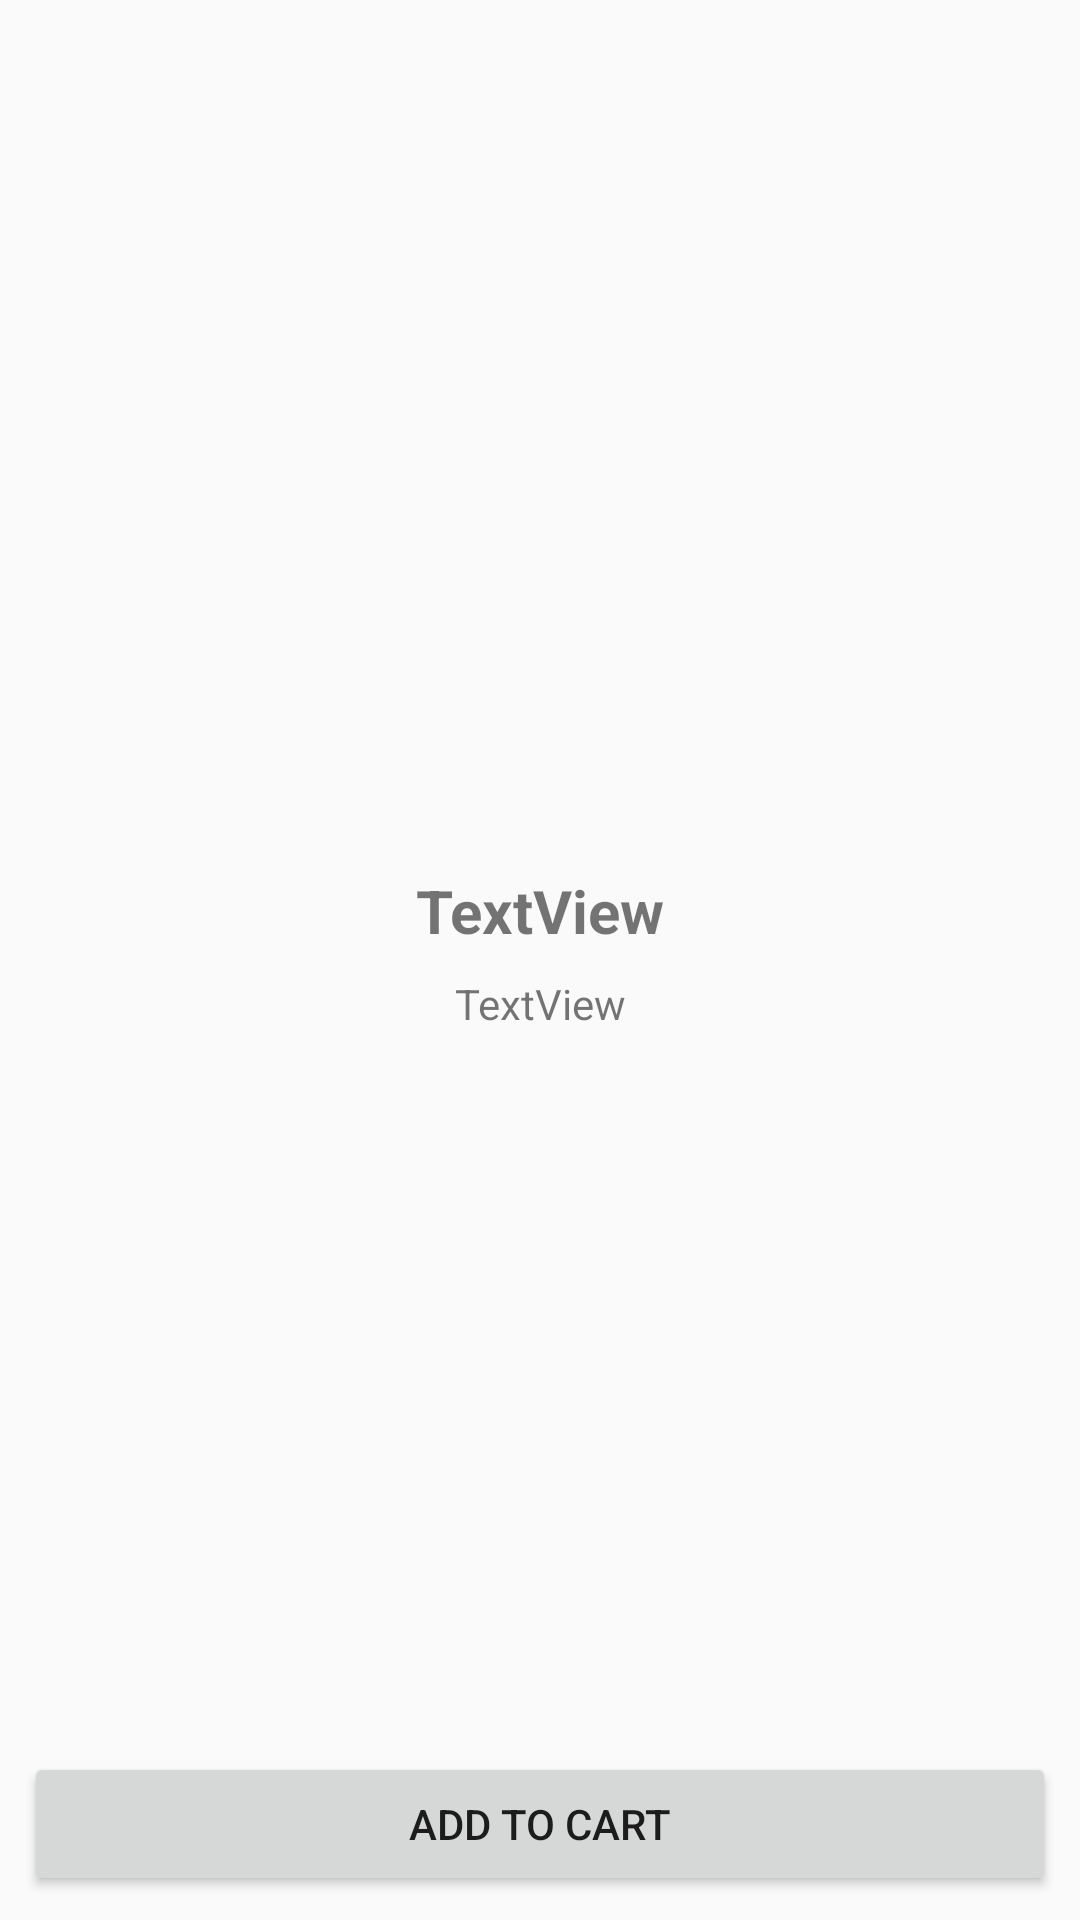

Reconstruct the res/layout file that produces this screen, plus the resources it refers to.
<!-- AndroidManifest.xml: application theme AppTheme -->
<!-- res/layout/fragment_detail.xml -->
<?xml version="1.0" encoding="utf-8"?>
<android.support.constraint.ConstraintLayout xmlns:android="http://schemas.android.com/apk/res/android"
    xmlns:app="http://schemas.android.com/apk/res-auto"
    xmlns:tools="http://schemas.android.com/tools"
    android:layout_width="match_parent"
    android:layout_height="match_parent"
    tools:context=".DetailFragment">


    <ImageView
        android:id="@+id/imageViewItem"
        android:layout_width="match_parent"
        android:layout_height="274dp"
        android:layout_marginEnd="8dp"
        android:layout_marginStart="8dp"
        android:layout_marginTop="8dp"
        android:src="@drawable/ic_recipe"
        app:layout_constraintEnd_toEndOf="parent"
        app:layout_constraintStart_toStartOf="parent"
        app:layout_constraintTop_toTopOf="parent" />
    <TextView
        android:id="@+id/textViewDetailDescription"
        android:layout_width="match_parent"
        android:layout_height="wrap_content"
        android:layout_centerInParent="true"
        android:layout_marginEnd="8dp"
        android:layout_marginStart="8dp"
        android:layout_marginTop="8dp"
        android:gravity="center_horizontal"
        android:text="TextView"
        app:layout_constraintEnd_toEndOf="parent"
        app:layout_constraintStart_toStartOf="parent"
        app:layout_constraintTop_toBottomOf="@+id/textViewName" />

    <TextView
        android:id="@+id/textViewName"
        android:layout_width="match_parent"
        android:layout_height="wrap_content"
        android:layout_alignParentStart="true"
        android:layout_alignParentTop="true"
        android:layout_marginEnd="8dp"
        android:layout_marginStart="8dp"
        android:layout_marginTop="8dp"
        android:gravity="center_horizontal"
        android:text="TextView"
        android:textSize="20dp"
        android:textStyle="bold"
        app:layout_constraintEnd_toEndOf="parent"
        app:layout_constraintHorizontal_bias="0.0"
        app:layout_constraintStart_toStartOf="parent"
        app:layout_constraintTop_toBottomOf="@+id/imageViewItem" />

    <Button
        android:id="@+id/button"
        android:layout_width="match_parent"
        android:layout_height="wrap_content"
        android:layout_alignParentBottom="true"
        android:layout_alignParentStart="true"
        android:layout_marginBottom="8dp"
        android:layout_marginEnd="8dp"
        android:layout_marginStart="8dp"
        android:text="Add To Cart"
        app:layout_constraintBottom_toBottomOf="parent"
        app:layout_constraintEnd_toEndOf="parent"
        app:layout_constraintStart_toStartOf="parent" />


</android.support.constraint.ConstraintLayout>
<!-- resources referenced by this layout -->
<resources>
  <style name="AppTheme" parent="Theme.AppCompat.Light.NoActionBar">
      
      <item name="colorPrimary">@color/colorPrimary</item>
      <item name="colorPrimaryDark">@color/colorPrimaryDark</item>
      <item name="colorAccent">@color/colorAccent</item>
    </style>
  <color name="colorPrimary">#1e6534</color>
  <color name="colorPrimaryDark">#1e6534</color>
  <color name="colorAccent">#d5d920</color>
</resources>
